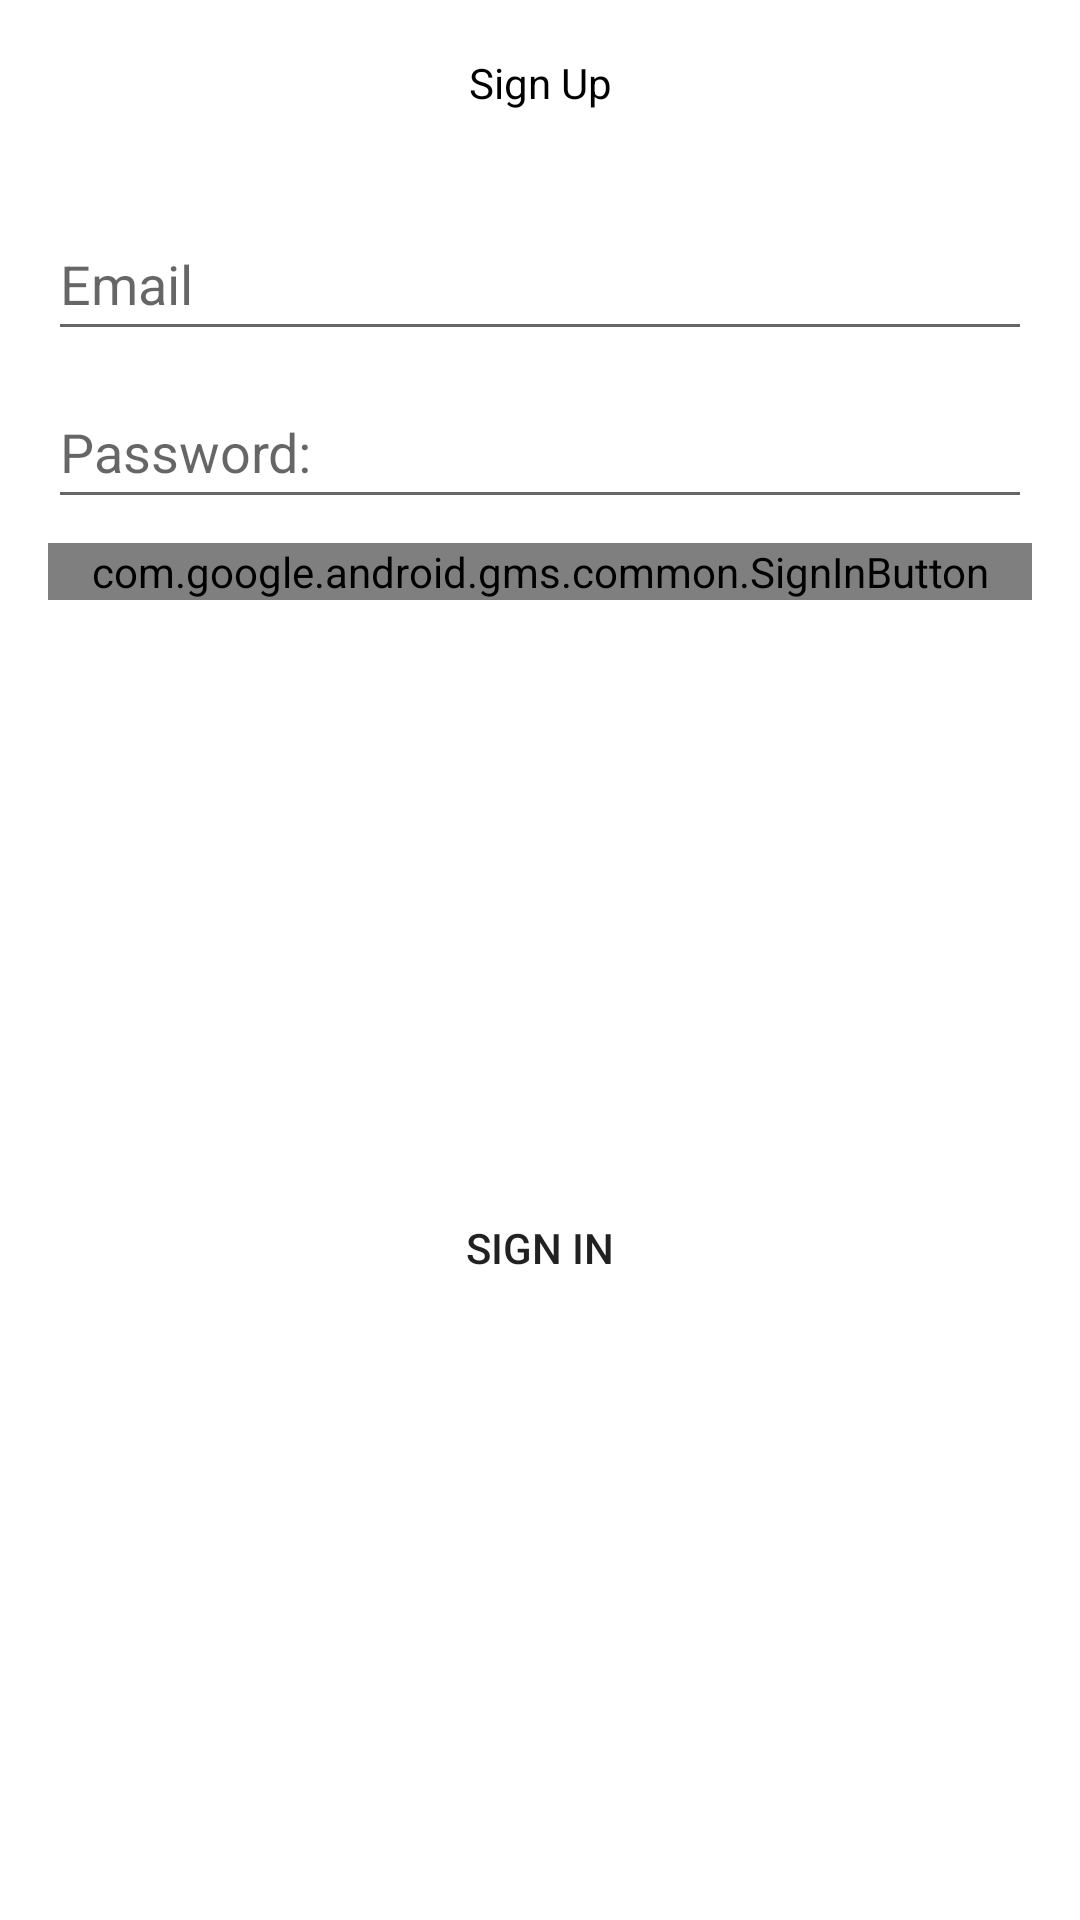

Write the Android layout XML for this screen, with the resource values it uses.
<!-- AndroidManifest.xml: application theme AppTheme.NoActionBar -->
<!-- res/layout/signin_dialog.xml -->
<?xml version="1.0" encoding="utf-8"?>
<androidx.constraintlayout.widget.ConstraintLayout xmlns:android="http://schemas.android.com/apk/res/android"
    xmlns:app="http://schemas.android.com/apk/res-auto"
    xmlns:tools="http://schemas.android.com/tools"
    android:layout_width="match_parent"
    android:layout_height="wrap_content">

    <com.google.android.gms.common.SignInButton
        android:id="@+id/btGoogleSignIn"
        android:layout_width="0dp"
        android:layout_height="wrap_content"
        android:layout_marginTop="8dp"
        android:text="Button"
        app:buttonSize="standard"
        app:layout_constraintEnd_toEndOf="@+id/edSignPassword"
        app:layout_constraintHorizontal_bias="0.498"
        app:layout_constraintStart_toStartOf="@+id/edSignPassword"
        app:layout_constraintTop_toBottomOf="@+id/edSignPassword" />

    <Button
        android:id="@+id/btSignUpIn"
        android:layout_width="0dp"
        android:layout_height="wrap_content"
        android:layout_marginTop="8dp"
        android:layout_marginBottom="16dp"
        android:background="@drawable/common_google_signin_btn_icon_dark_normal_background"
        android:text="@string/sign_in_action"
        app:layout_constraintBottom_toBottomOf="parent"
        app:layout_constraintEnd_toEndOf="@+id/edSignMail"
        app:layout_constraintStart_toStartOf="@+id/edSignMail"
        app:layout_constraintTop_toBottomOf="@+id/btGoogleSignIn" />

    <TextView
        android:id="@+id/tvSignTitle"
        android:layout_width="wrap_content"
        android:layout_height="wrap_content"
        android:layout_marginTop="18dp"
        android:text="@string/ad_sign_up"
        android:textColor="@color/black"
        app:layout_constraintEnd_toEndOf="parent"
        app:layout_constraintStart_toStartOf="parent"
        app:layout_constraintTop_toTopOf="parent" />

    <EditText
        android:id="@+id/edSignMail"
        android:layout_width="0dp"
        android:layout_height="wrap_content"
        android:layout_marginStart="16dp"
        android:layout_marginTop="32dp"
        android:layout_marginEnd="16dp"
        android:ems="10"
        android:hint="@string/Email_hint"
        android:inputType="textEmailAddress"
        android:minHeight="48dp"
        app:layout_constraintEnd_toEndOf="parent"
        app:layout_constraintHorizontal_bias="0.0"
        app:layout_constraintStart_toStartOf="parent"
        app:layout_constraintTop_toBottomOf="@+id/tvSignTitle" />

    <EditText
        android:id="@+id/edSignPassword"
        android:layout_width="0dp"
        android:layout_height="wrap_content"
        android:layout_marginTop="8dp"
        android:ems="10"
        android:hint="@string/password_hint"
        android:inputType="textPassword"
        android:minHeight="48dp"
        app:layout_constraintEnd_toEndOf="@+id/edSignMail"
        app:layout_constraintHorizontal_bias="0.0"
        app:layout_constraintStart_toStartOf="@+id/edSignMail"
        app:layout_constraintTop_toBottomOf="@+id/edSignMail" />

    <Button
        android:id="@+id/btForgetP"
        android:layout_width="0dp"
        android:layout_height="wrap_content"
        android:layout_marginTop="8dp"
        android:text="@string/forget_password_button"
        android:visibility="gone"
        app:layout_constraintEnd_toEndOf="@+id/edSignMail"
        app:layout_constraintStart_toStartOf="@+id/edSignMail"
        app:layout_constraintTop_toBottomOf="@+id/btSignUpIn" />

    <TextView
        android:id="@+id/tvDialogMessage"
        android:layout_width="0dp"
        android:layout_height="wrap_content"
        android:layout_marginTop="8dp"
        android:layout_marginBottom="8dp"
        android:gravity="center_horizontal"
        android:text="@string/reset_pass_hint"
        android:textColor="@color/alert_colot"
        android:visibility="gone"
        app:layout_constraintBottom_toTopOf="@+id/edSignMail"
        app:layout_constraintEnd_toEndOf="@+id/edSignMail"
        app:layout_constraintStart_toStartOf="@+id/edSignMail"
        app:layout_constraintTop_toBottomOf="@+id/tvSignTitle" />
</androidx.constraintlayout.widget.ConstraintLayout>
<!-- resources referenced by this layout -->
<resources>
  <color name="alert_colot">#F84235</color>
  <color name="black">#FF000000</color>
  <string name="Email_hint">Email</string>
  <string name="ad_sign_up">Sign Up</string>
  <string name="forget_password_button">Forgot your password?</string>
  <string name="password_hint">Password:</string>
  <string name="reset_pass_hint">To recover your password, enter your Email</string>
  <string name="sign_in_action">Sign In</string>
  <style name="AppTheme.NoActionBar" parent="Theme.MaterialComponents.DayNight.NoActionBar">
          
          <item name="colorPrimary">@color/purple_500</item>
          <item name="colorPrimaryVariant">@color/purple_700</item>
          <item name="colorOnPrimary">@color/white</item>
          <item name="windowActionBar">false</item>
          <item name="windowNoTitle">true</item>
          <item name="android:windowFullscreen">true</item>
      </style>
  <color name="purple_500">#FF6200EE</color>
  <color name="purple_700">#FF3700B3</color>
  <color name="white">#FFFFFFFF</color>
</resources>
